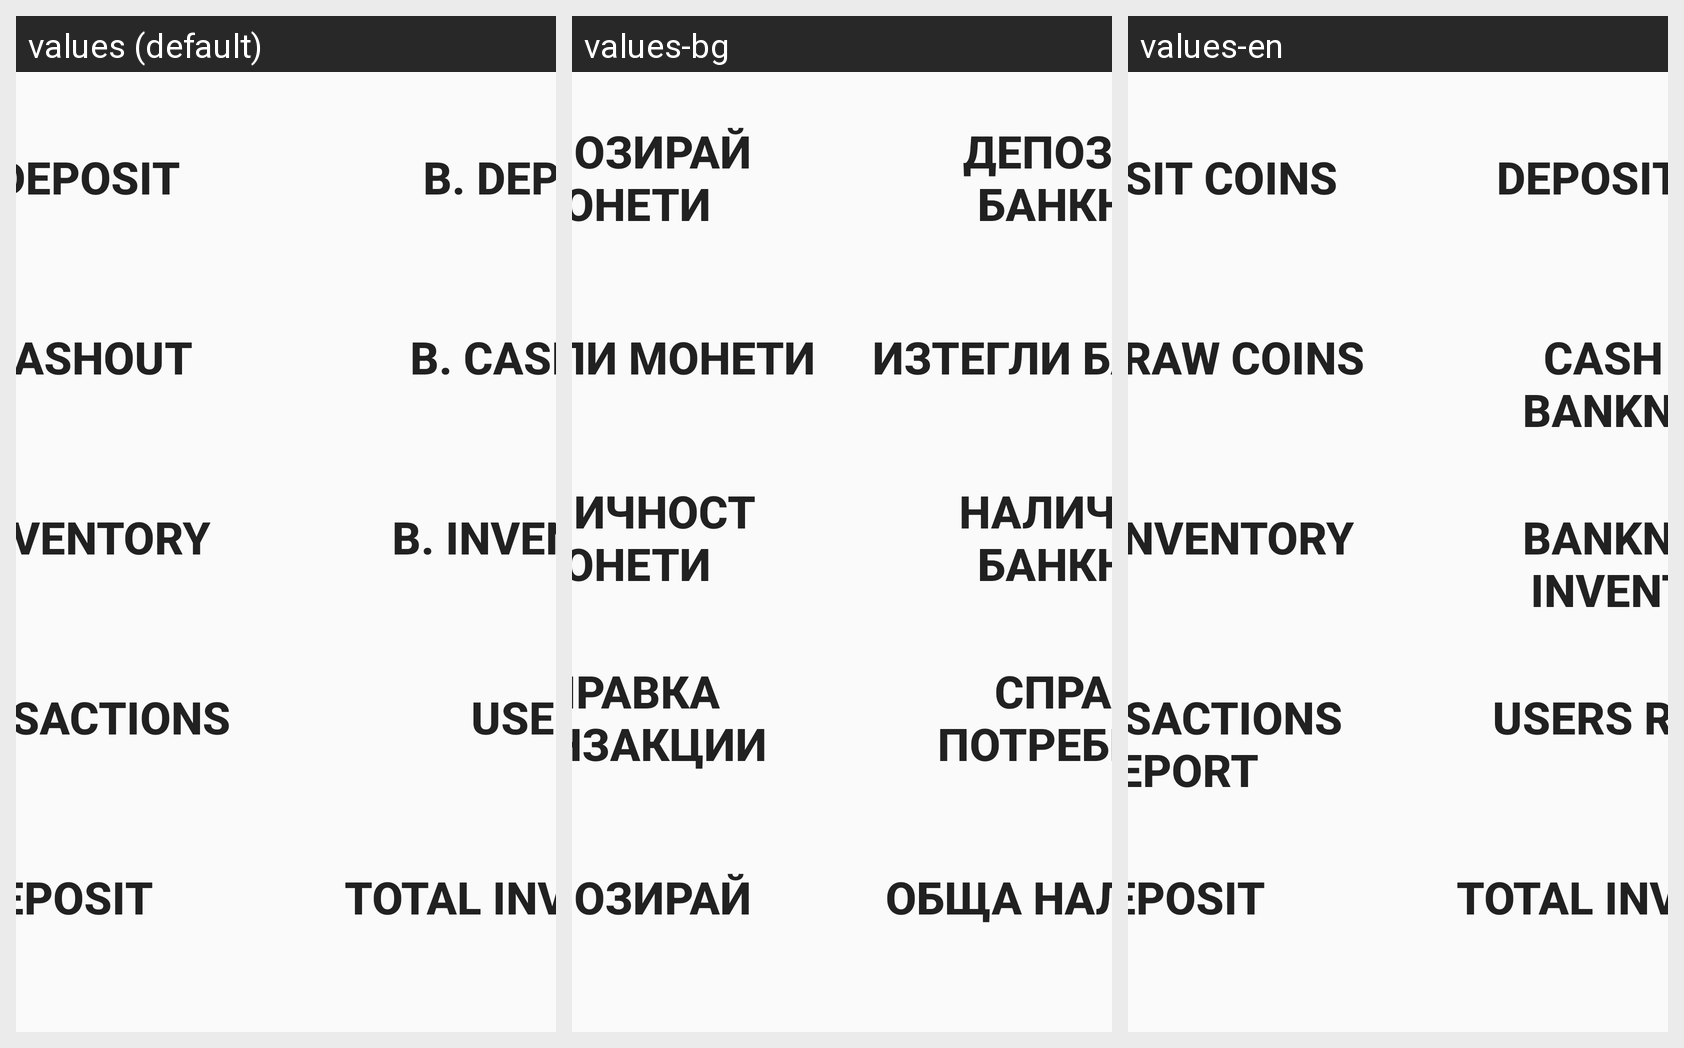

Strings drawn on this Android screen and how each of the app's shown locales translates them:
Android screen res/layout/activity_cashier_screen.xml rendered under 3 locales, left to right: values (default), values-bg, values-en. Device: Nexus 5 (rendered at 1080×1920; each locale shown at half size, 540×960, under a caption strip naming it); theme AppTheme.
Strings drawn on this screen, with the default value and each locale's value (text and hints the layout hard-codes appear in the picture but are not listed):

deposit
  values: C. Deposit
  values-bg: Депозирай монети
  values-en: Deposit coins

deposit_cash
  values: B. Deposit
  values-bg: Депозирай банкноти
  values-en: Deposit cash

withdraw
  values: c. cashout
  values-bg: Изтегли монети
  values-en: withdraw coins

cashOut_banknotes
  values: B. Cashout
  values-bg: Изтегли банкноти
  values-en: cash out banknotes

get_inventory
  values: c. inventory
  values-bg: наличност монети
  values-en: coin inventory

inventory_banknotes
  values: B. Inventory
  values-bg: Наличност банкноти
  values-en: Banknotes Inventory

transaction_report_btn
  values: Transactions
  values-bg: Справка транзакции
  values-en: Transactions report

users_report_btn
  values: Users
  values-bg: Справка потребители
  values-en: Users Report

btn_deposit_all
  values: Deposit
  values-bg: Депозирай
  values-en: Deposit

btn_get_total_inventory
  values: Total Inventory
  values-bg: Обща наличност
  values-en: Total Inventory
